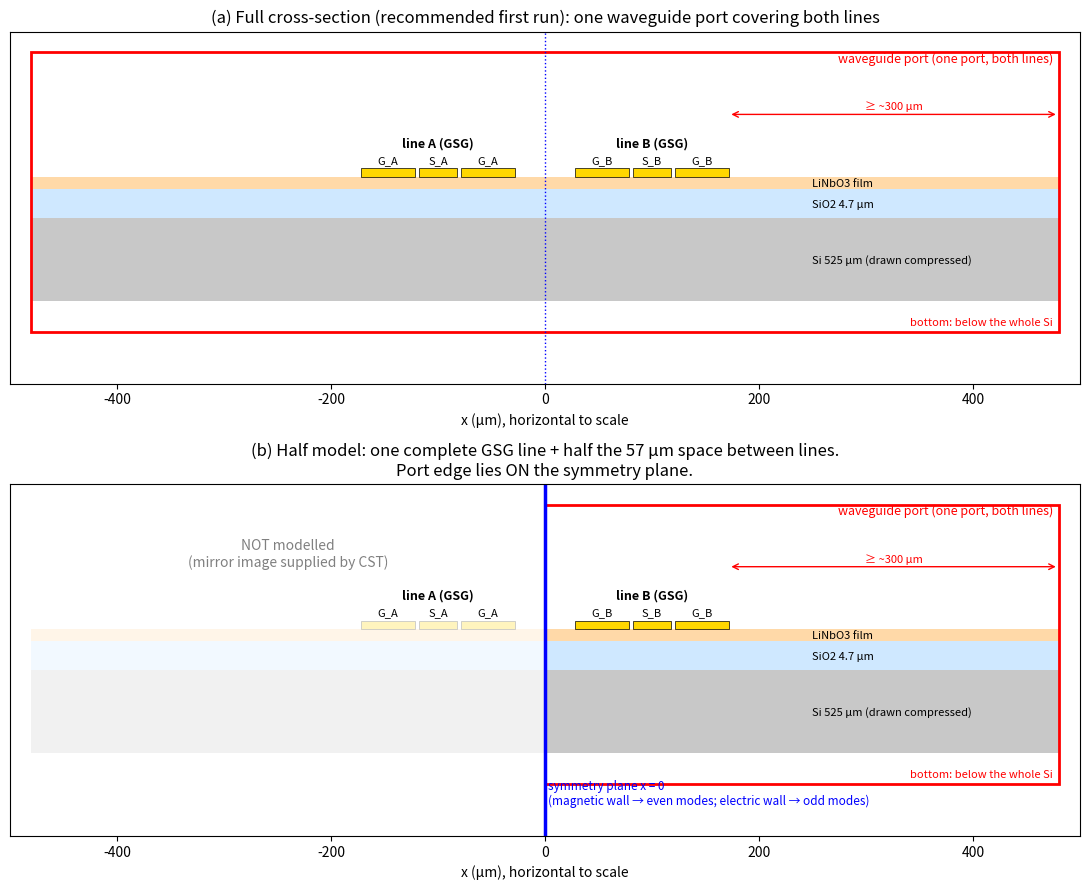

Here is the Python script that generated this plot: (Note: this script raises an exception after producing the figure.)
import matplotlib; matplotlib.use("Agg")
import matplotlib.pyplot as plt
from matplotlib.patches import Rectangle
# schematic, not to scale vertically
ws,g,wg,pitch=35,4.15,49.85,200
def line(cx): # returns list of (x0,w,label)
    return [(cx-ws/2-g-wg,wg,"G"),(cx-ws/2,ws,"S"),(cx+ws/2+g,wg,"G")]
fig,axs=plt.subplots(2,1,figsize=(11,9))
for k,ax in enumerate(axs):
    half = k==1
    xl = 0 if half else -480; xr=480
    # layers (y in schematic units)
    ax.add_patch(Rectangle((-480,-60),960,40,fc="#c8c8c8",ec="none"))  # Si (compressed)
    ax.text(250,-42,"Si 525 µm (drawn compressed)",fontsize=8)
    ax.add_patch(Rectangle((-480,-20),960,14,fc="#cfe8ff",ec="none")); ax.text(250,-15,"SiO2 4.7 µm",fontsize=8)
    ax.add_patch(Rectangle((-480,-6),960,6,fc="#ffd9a8",ec="none")); ax.text(250,-5,"LiNbO3 film",fontsize=8)
    names={-pitch/2:"A",pitch/2:"B"}
    for cx in (-pitch/2,pitch/2):
        for x0,w,lab in line(cx):
            ax.add_patch(Rectangle((x0,0),w,4,fc="gold",ec="k",lw=.5))
            ax.text(x0+w/2,6,lab+"_"+names[cx],ha="center",fontsize=8)
    ax.text(-pitch/2,14,"line A (GSG)",ha="center",fontsize=9,weight="bold")
    ax.text(pitch/2,14,"line B (GSG)",ha="center",fontsize=9,weight="bold")
    # port frame
    ax.add_patch(Rectangle((xl,-75),xr-xl,135,fill=False,ec="red",lw=2,ls="-"))
    ax.text(xr-5,55,"waveguide port (one port, both lines)",color="red",ha="right",fontsize=9)
    ax.text(xr-5,-72,"bottom: below the whole Si",color="red",ha="right",fontsize=8)
    ax.annotate("",xy=(xr,30),xytext=(pitch/2+71.5,30),arrowprops=dict(arrowstyle="<->",color="red"))
    ax.text((xr+pitch/2+71.5)/2,32,"≥ ~300 µm",color="red",ha="center",fontsize=8)
    if half:
        ax.add_patch(Rectangle((-480,-80),480,145,fc="white",alpha=.75,ec="none"))
        ax.axvline(0,color="blue",lw=2.5)
        ax.text(-240,30,"NOT modelled\n(mirror image supplied by CST)",ha="center",color="gray",fontsize=10)
        ax.text(3,-95+10,"symmetry plane x = 0\n(magnetic wall → even modes; electric wall → odd modes)",color="blue",fontsize=8.5)
        ax.set_title("(b) Half model: one complete GSG line + half the 57 µm space between lines.\nPort edge lies ON the symmetry plane.")
    else:
        ax.axvline(0,color="blue",lw=1,ls=":")
        ax.set_title("(a) Full cross-section (recommended first run): one waveguide port covering both lines")
    ax.set_xlim(-500,500); ax.set_ylim(-100,70); ax.set_yticks([]); ax.set_xlabel("x (µm), horizontal to scale")
fig.tight_layout(); fig.savefig("/home/user/claude/docs/cst/xtalk/waveguide_port_xs.png",dpi=130)
